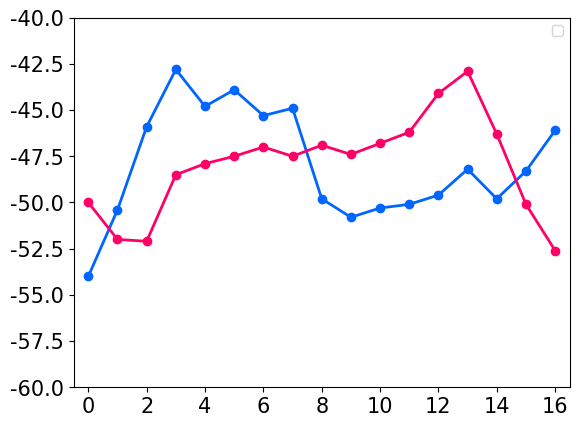

Here is the Python script that generated this plot: (Note: this script raises an exception after producing the figure.)
#!/usr/bin/env python
import matplotlib.pyplot as plt
from matplotlib.font_manager import FontProperties



# Press the green button in the gutter to run the script.
if __name__ == '__main__':
    font = FontProperties()
    font.set_family('serif')
    font.set_name('Times')
    plt.yticks(fontname="Times", fontsize = "15")
    plt.xticks(fontname="Times", fontsize = "15")
    plt.legend(prop={'family': 'Times'})
    plt.plot([0, 1, 2, 3, 4, 5, 6, 7, 8, 9, 10, 11, 12 ,13 ,14, 15, 16], [-54, -50.4, -45.9, -42.8, -44.8, -43.9, -45.3, -44.9, -49.8, -50.8, -50.3, -50.1, -49.6, -48.2, -49.8, -48.3, -46.1], label = "Tag 1", marker='o', linewidth=2, color = "#0066ff")
    plt.plot([0, 1, 2, 3, 4, 5, 6, 7, 8, 9, 10, 11, 12 ,13 ,14, 15, 16], [-50, -52, -52.1, -48.5, -47.9, -47.5, -47, -47.5, -46.9, -47.4, -46.8, -46.2, -44.1, -42.9, -46.3, -50.1, -52.6], label='Tag 2', marker='o', linewidth=2, color = "#ff0066")
    plt.axis([-0.5, 16.5, -60, -40])
    plt.grid(b=True, which='major', color='#666666', linestyle=':')
    plt.ylabel('RSSI (dBm)', fontfamily = "Times", fontsize = "18")
    plt.xlabel('Finger touch location (cm)', fontfamily = "Times", fontsize = "18")
    plt.legend()
    plt.show()

# See PyCharm help at https://www.jetbrains.com/help/pycharm/
